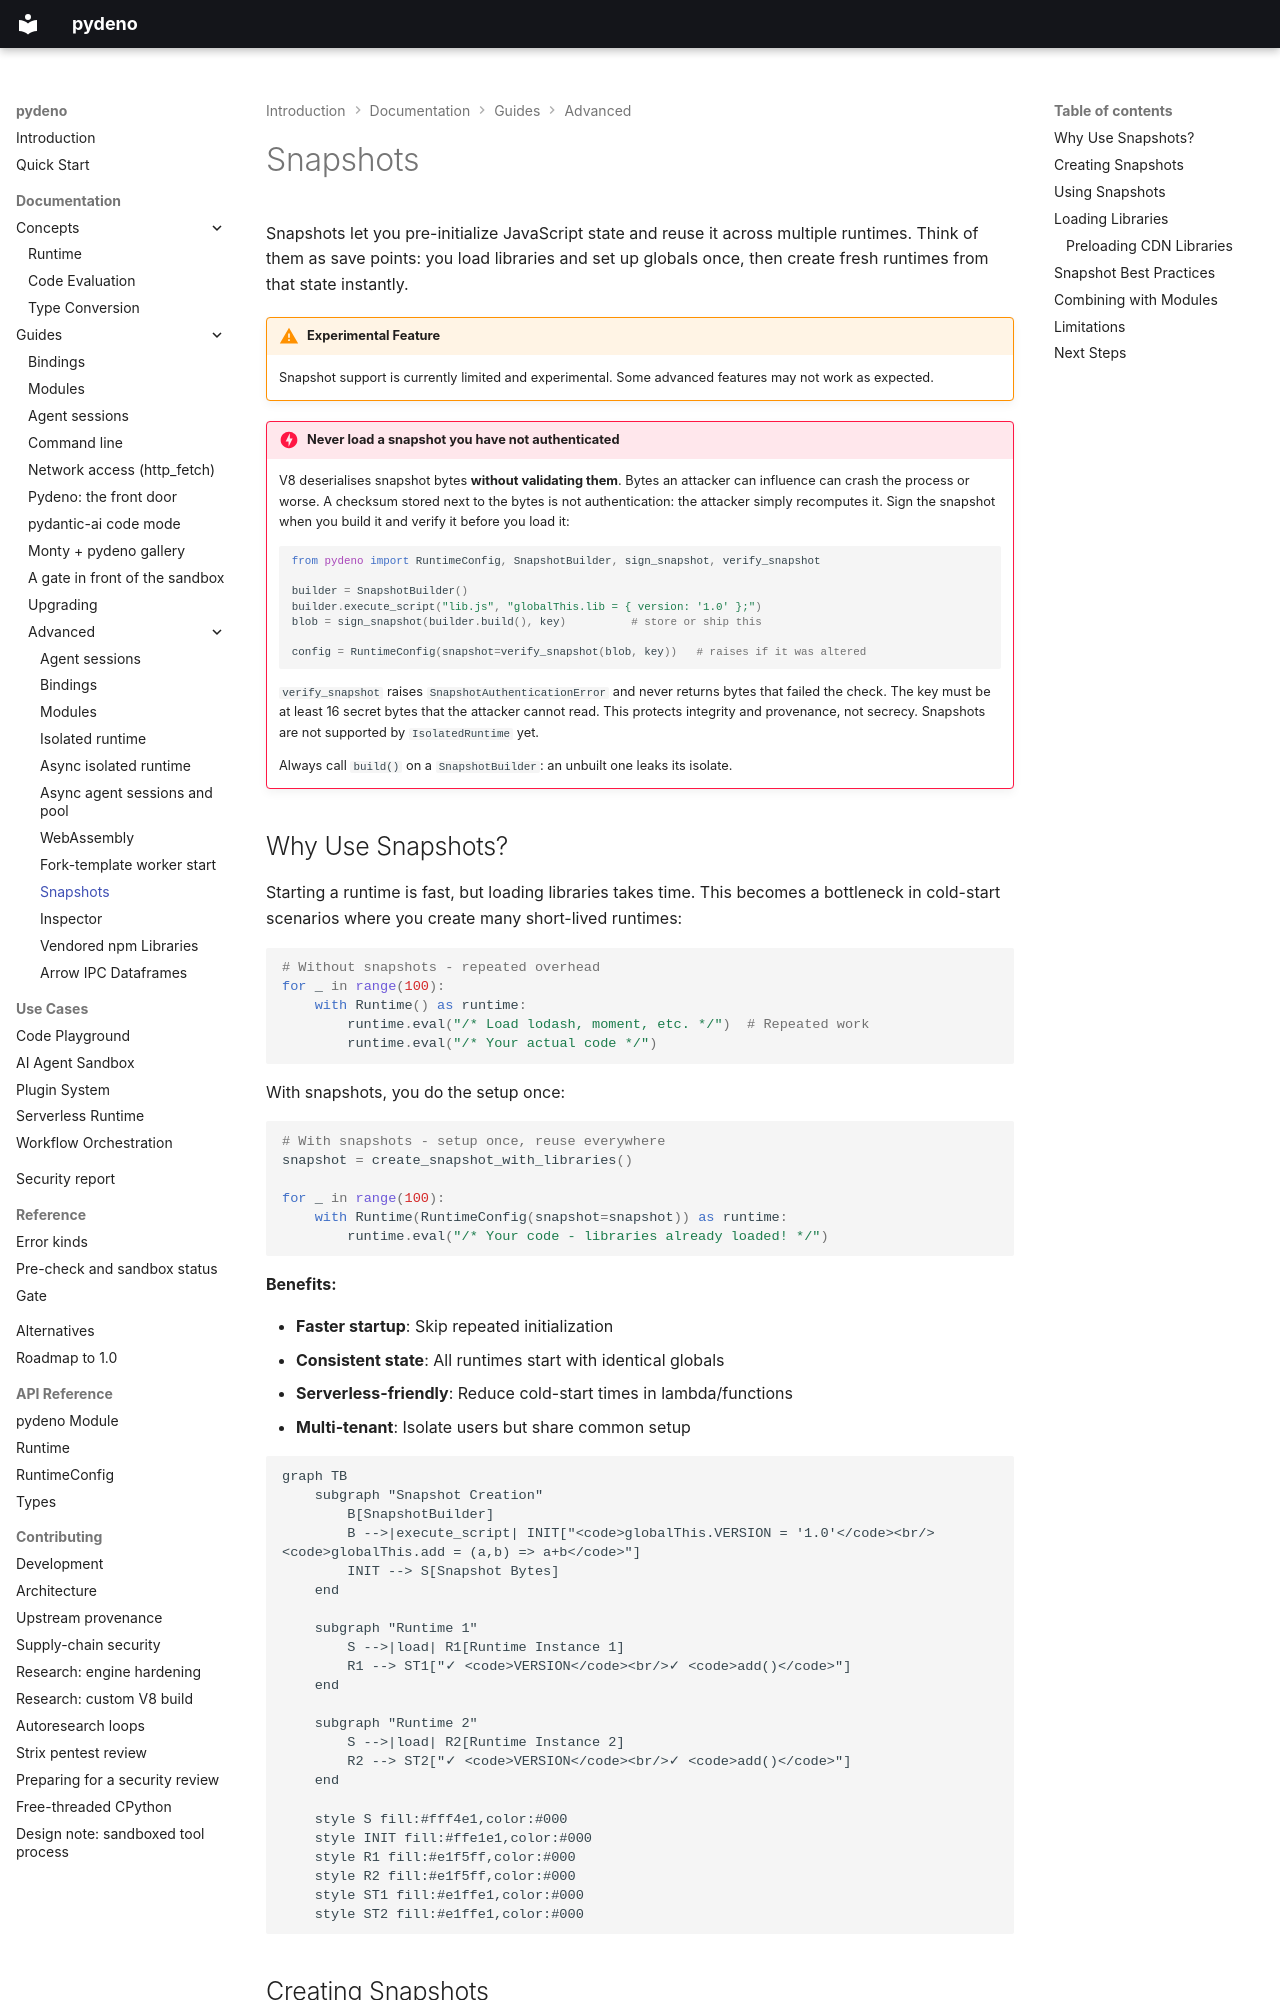

repository: bmsuisse/pydeno · page: guides/advanced/snapshots/index.html · generator: mkdocs

# Snapshots

Snapshots let you pre-initialize JavaScript state and reuse it across multiple runtimes. Think of them as save points: you load libraries and set up globals once, then create fresh runtimes from that state instantly.

!!! warning "Experimental Feature"
    Snapshot support is currently limited and experimental. Some advanced features may not work as expected.

!!! danger "Never load a snapshot you have not authenticated"
    V8 deserialises snapshot bytes **without validating them**. Bytes an attacker can influence
    can crash the process or worse. A checksum stored next to the bytes is not authentication: the
    attacker simply recomputes it. Sign the snapshot when you build it and verify it before you
    load it:

    ```python
    from pydeno import RuntimeConfig, SnapshotBuilder, sign_snapshot, verify_snapshot

    builder = SnapshotBuilder()
    builder.execute_script("lib.js", "globalThis.lib = { version: '1.0' };")
    blob = sign_snapshot(builder.build(), key)          # store or ship this

    config = RuntimeConfig(snapshot=verify_snapshot(blob, key))   # raises if it was altered
    ```

    `verify_snapshot` raises `SnapshotAuthenticationError` and never returns bytes that failed the
    check. The key must be at least 16 secret bytes that the attacker cannot read. This protects
    integrity and provenance, not secrecy. Snapshots are not supported by `IsolatedRuntime` yet.

    Always call `build()` on a `SnapshotBuilder`: an unbuilt one leaks its isolate.
